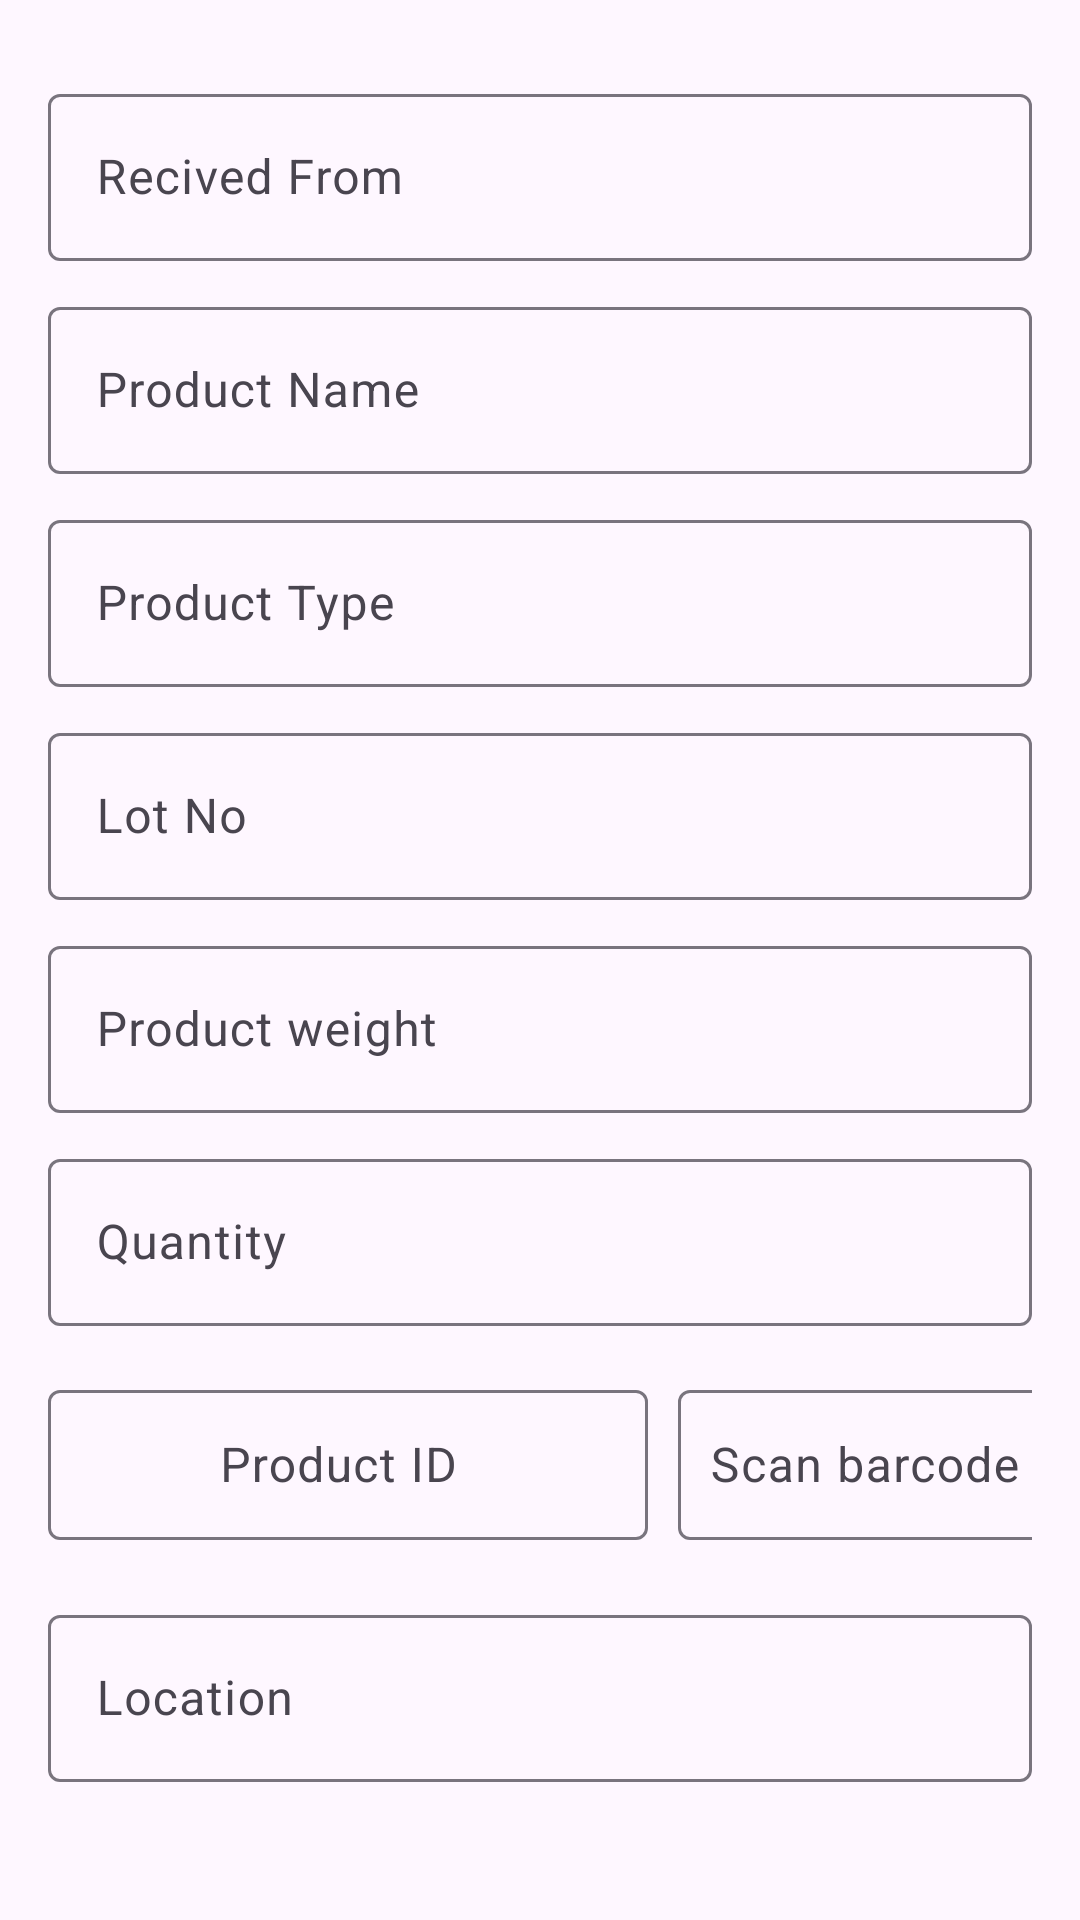

Write the Android layout XML for this screen, with the resource values it uses.
<!-- AndroidManifest.xml: application theme Theme.MyApplication -->
<!-- res/layout/fragment_add_inventory.xml -->
<?xml version="1.0" encoding="utf-8"?>
<LinearLayout xmlns:android="http://schemas.android.com/apk/res/android"
    xmlns:tools="http://schemas.android.com/tools"
    android:layout_width="match_parent"
    android:layout_height="match_parent"
    xmlns:app="http://schemas.android.com/apk/res-auto"
    android:orientation="vertical"
    android:gravity="center"

    android:padding="16dp">
    <com.google.android.material.textfield.TextInputLayout

        android:layout_width="match_parent"
        android:layout_height="wrap_content"

        app:hintEnabled="true"

        android:layout_marginTop="10dp">

        <com.google.android.material.textfield.TextInputEditText
            android:id="@+id/recieve_from"
            android:layout_width="match_parent"
            android:layout_height="wrap_content"
            app:shapeAppearanceOverlay="@drawable/shape"
            android:hint="Recived From"
            android:inputType="text" />

    </com.google.android.material.textfield.TextInputLayout>

    <com.google.android.material.textfield.TextInputLayout

        android:layout_width="match_parent"
        android:layout_height="wrap_content"

        app:hintEnabled="true"

        android:layout_marginTop="10dp">
        <com.google.android.material.textfield.TextInputEditText
            android:id="@+id/productname"
            android:layout_width="match_parent"
            android:layout_height="wrap_content"
            android:hint="Product Name"
            app:shapeAppearanceOverlay="@drawable/shape"
            android:inputType="text" />
    </com.google.android.material.textfield.TextInputLayout>

    <com.google.android.material.textfield.TextInputLayout

        android:layout_width="match_parent"
        android:layout_height="wrap_content"

        app:hintEnabled="true"

        android:layout_marginTop="10dp">
        <com.google.android.material.textfield.TextInputEditText
            android:id="@+id/producttype"
            android:layout_width="match_parent"
            android:layout_height="wrap_content"
            android:hint="Product Type"
            android:inputType="text"
            app:shapeAppearanceOverlay="@drawable/shape"
            android:layout_marginTop="16dp"/>
    </com.google.android.material.textfield.TextInputLayout>
    <com.google.android.material.textfield.TextInputLayout

        android:layout_width="match_parent"
        android:layout_height="wrap_content"

        app:hintEnabled="true"

        android:layout_marginTop="10dp">
        <com.google.android.material.textfield.TextInputEditText
            android:id="@+id/lot"
            android:layout_width="match_parent"
            android:layout_height="wrap_content"
            android:hint="Lot No"
            android:inputType="text"
            app:shapeAppearanceOverlay="@drawable/shape"
            android:layout_marginTop="16dp"/>
    </com.google.android.material.textfield.TextInputLayout>

    <com.google.android.material.textfield.TextInputLayout

        android:layout_width="match_parent"
        android:layout_height="wrap_content"

        app:hintEnabled="true"

        android:layout_marginTop="10dp">
        <com.google.android.material.textfield.TextInputEditText

            android:id="@+id/weight"
            android:layout_width="match_parent"
            android:layout_height="wrap_content"
            android:hint="Product weight"

            android:inputType="text"
            app:shapeAppearanceOverlay="@drawable/shape"
            android:layout_marginTop="16dp"/>
    </com.google.android.material.textfield.TextInputLayout>
    <com.google.android.material.textfield.TextInputLayout

        android:layout_width="match_parent"
        android:layout_height="wrap_content"

        app:hintEnabled="true"

        android:layout_marginTop="10dp">
        <com.google.android.material.textfield.TextInputEditText
            android:id="@+id/quantity"
            android:layout_width="match_parent"
            android:layout_height="wrap_content"
            android:hint="Quantity"
            android:inputType="text"
            app:shapeAppearanceOverlay="@drawable/shape"
            android:layout_marginTop="16dp"/>
    </com.google.android.material.textfield.TextInputLayout>
    <LinearLayout
        android:layout_width="match_parent"
        android:layout_height="wrap_content"
        android:layout_marginTop="16dp"

        android:orientation="horizontal">

    <com.google.android.material.textfield.TextInputLayout

        android:layout_width="200dp"
        android:layout_height="60dp"
        android:layout_gravity="left"
        app:hintEnabled="true"


        android:layout_marginTop="10dp">



        <com.google.android.material.textfield.TextInputEditText
            android:id="@+id/tote"
            android:layout_width="200dp"
            android:layout_height="50dp"
            android:hint="Product ID"
          android:paddingLeft="10dp"
            android:editable="false"
            android:enabled="false"
            app:shapeAppearanceOverlay="@drawable/shape"

            android:gravity="center"



           />

    </com.google.android.material.textfield.TextInputLayout>
        <com.google.android.material.textfield.TextInputLayout

            android:layout_width="160dp"
            android:layout_height="60dp"
            app:hintEnabled="true"
            android:layout_marginLeft="5dp"

            >

            <com.google.android.material.textfield.TextInputEditText




                android:paddingLeft="10dp"

android:editable="false"

               android:id="@+id/textviewscan"
                android:layout_width="150dp"
                android:layout_height="50dp"
                android:layout_gravity="center"

                android:focusable="false"
                android:clickable="true"
                app:shapeAppearanceOverlay="@drawable/shape"

                android:gravity="center"
                android:padding="10dp"
                android:hint="Scan barcode or QR"
              />

        </com.google.android.material.textfield.TextInputLayout>


    </LinearLayout>
    <com.google.android.material.textfield.TextInputLayout

        android:layout_width="match_parent"
        android:layout_height="wrap_content"

        app:hintEnabled="true"

        android:layout_marginTop="5dp"
        android:layout_marginBottom="10dp">
        <com.google.android.material.textfield.TextInputEditText
            android:id="@+id/location"
            android:layout_width="match_parent"
            android:layout_height="wrap_content"
            android:hint="Location"
            app:shapeAppearanceOverlay="@drawable/shape"
            android:inputType="text"
            android:layout_marginTop="10dp"/>




    </com.google.android.material.textfield.TextInputLayout>
    <Button
        android:id="@+id/addbutton"
        android:layout_width="wrap_content"
        android:layout_gravity="center"
        android:layout_marginTop="20dp"
        android:layout_height="wrap_content"
        android:text="Submit"
        android:textAllCaps="false"
        android:textSize="18sp"/>



</LinearLayout>
<!-- resources referenced by this layout -->
<resources>
  <!-- drawable shape (drawable) -->
  <shape xmlns:android="http://schemas.android.com/apk/res/android"
      android:shape="rectangle">
      <corners android:radius="8dp" /> 
      <solid android:color="#14FFFFFF" /> 
      <stroke
          android:width="1dp"
          android:color="#B4AEAE"/> 
  </shape>
  <style name="Theme.MyApplication" parent="Base.Theme.MyApplication" />
  <style name="Base.Theme.MyApplication" parent="Theme.Material3.DayNight.NoActionBar">
          <item name="android:statusBarColor">#5FAA13</item>
          
          <item name="colorPrimary">#5FAA13</item>
          
  
      </style>
</resources>
